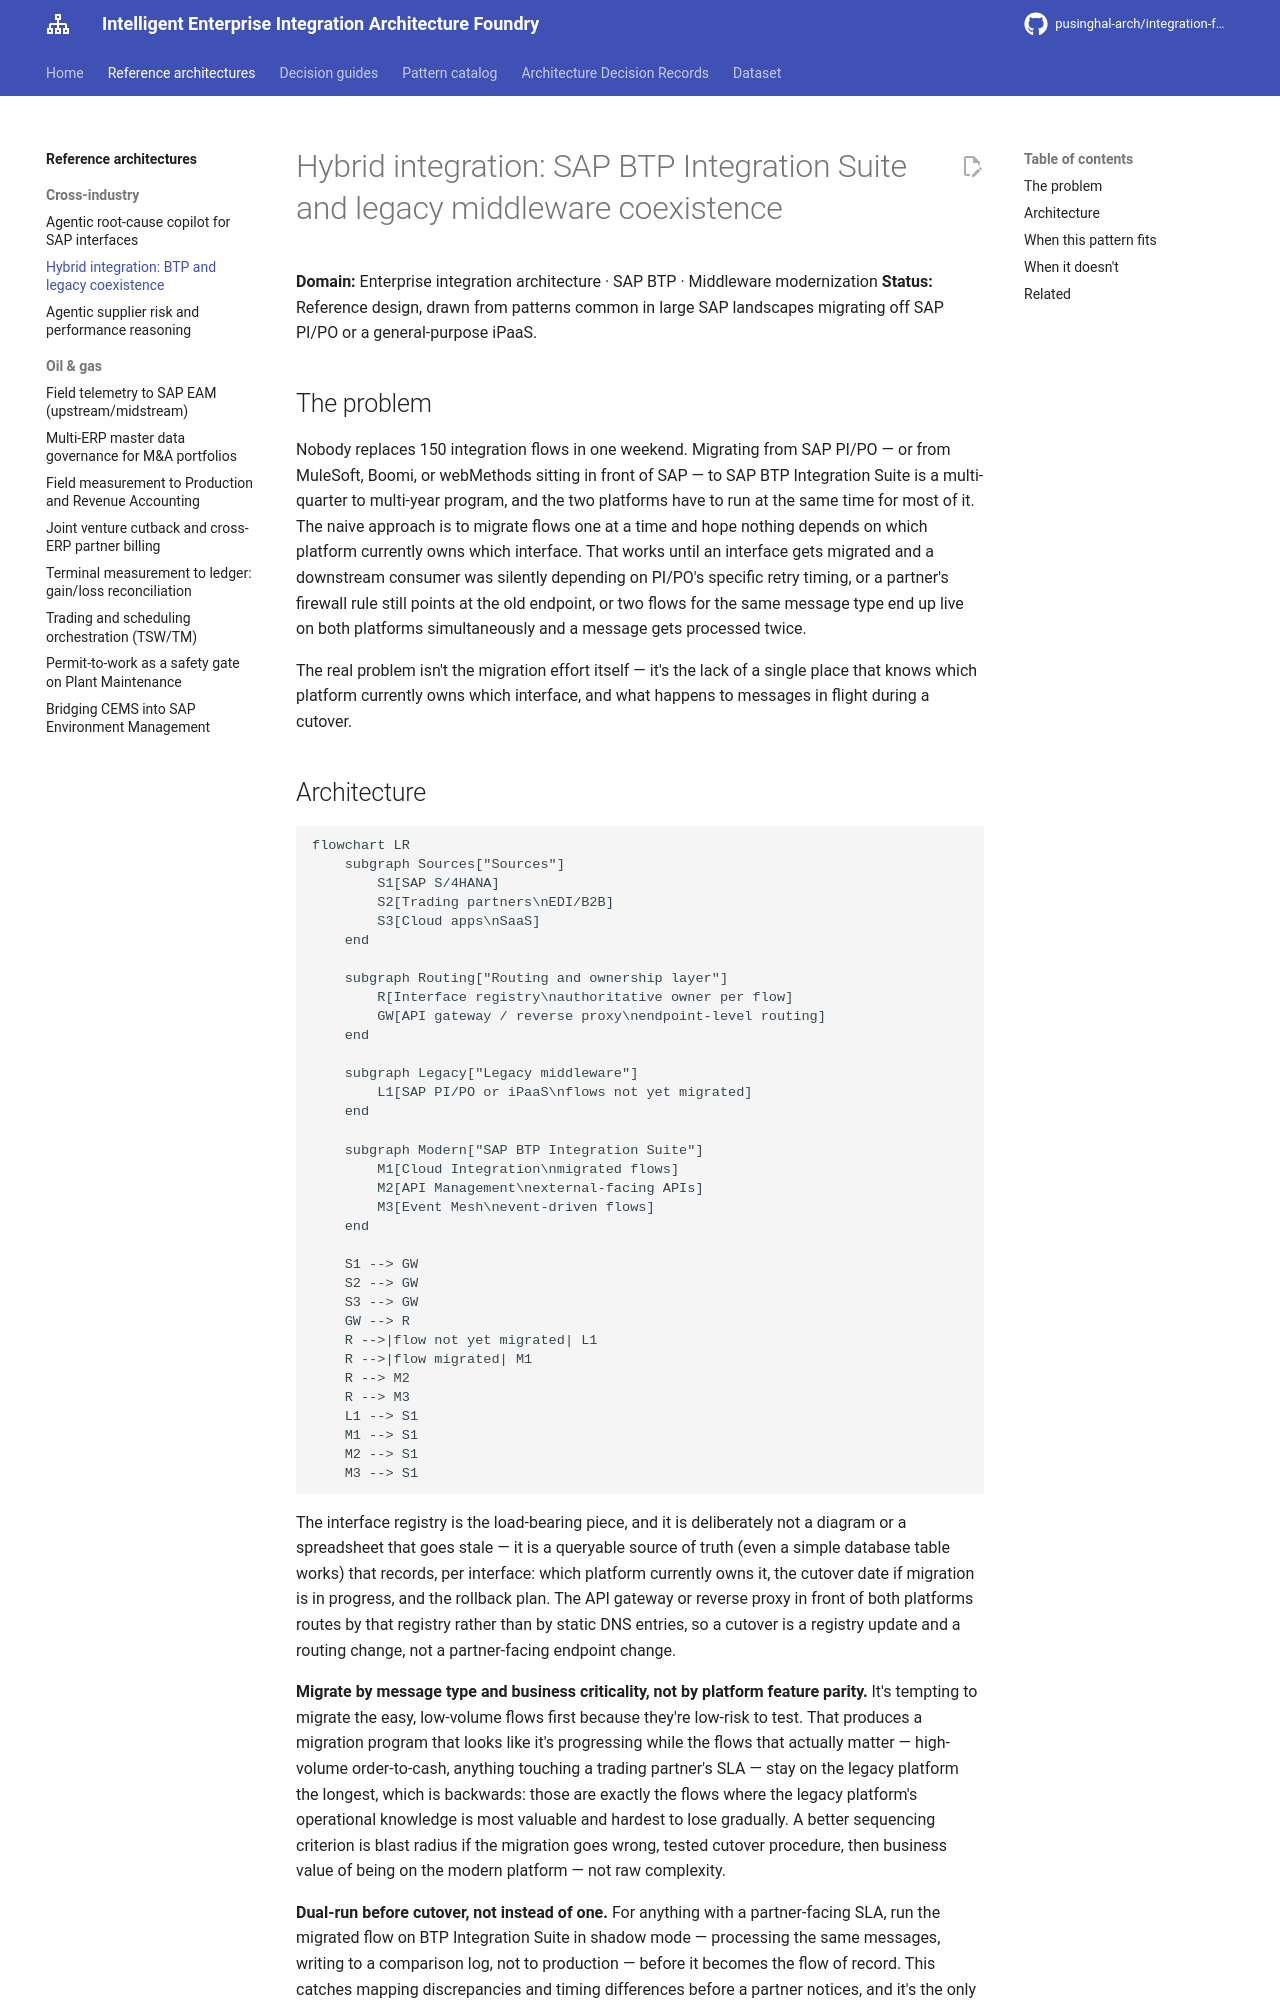

repository: pusinghal-arch/integration-foundry · page: architectures/03-hybrid-integration-btp-legacy-coexistence/index.html · generator: mkdocs

# Hybrid integration: SAP BTP Integration Suite and legacy middleware coexistence

**Domain:** Enterprise integration architecture · SAP BTP · Middleware modernization
**Status:** Reference design, drawn from patterns common in large SAP landscapes migrating off SAP PI/PO or a general-purpose iPaaS.

## The problem

Nobody replaces 150 integration flows in one weekend. Migrating from SAP PI/PO — or from MuleSoft, Boomi, or webMethods sitting in front of SAP — to SAP BTP Integration Suite is a multi-quarter to multi-year program, and the two platforms have to run at the same time for most of it. The naive approach is to migrate flows one at a time and hope nothing depends on which platform currently owns which interface. That works until an interface gets migrated and a downstream consumer was silently depending on PI/PO's specific retry timing, or a partner's firewall rule still points at the old endpoint, or two flows for the same message type end up live on both platforms simultaneously and a message gets processed twice.

The real problem isn't the migration effort itself — it's the lack of a single place that knows which platform currently owns which interface, and what happens to messages in flight during a cutover.
